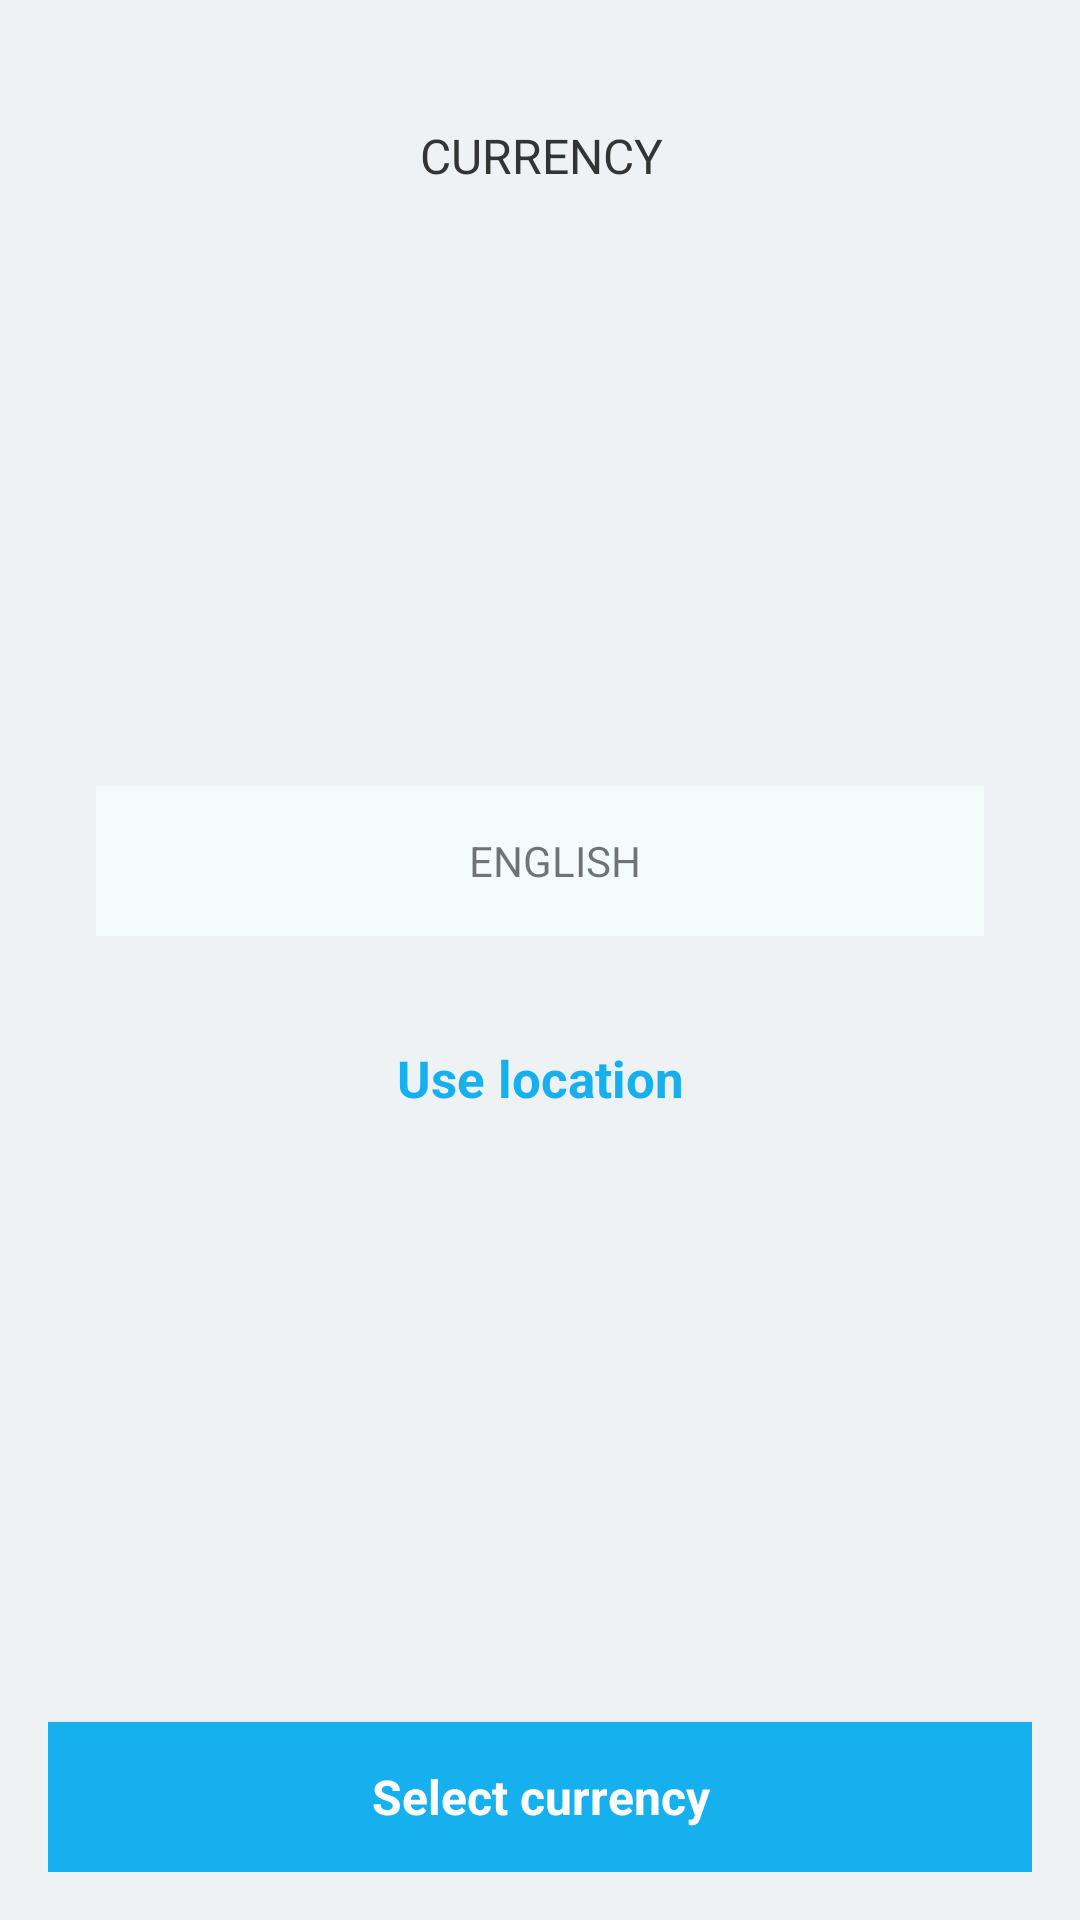

Write the Android layout XML for this screen, with the resource values it uses.
<!-- AndroidManifest.xml: application theme AppTheme -->
<!-- res/layout/content_main.xml -->
<?xml version="1.0" encoding="utf-8"?>
<RelativeLayout xmlns:android="http://schemas.android.com/apk/res/android"
    xmlns:app="http://schemas.android.com/apk/res-auto"
    xmlns:tools="http://schemas.android.com/tools"
    android:id="@+id/content_main"
    android:layout_width="match_parent"
    android:layout_height="match_parent"
    android:paddingBottom="@dimen/activity_vertical_margin"
    android:paddingLeft="@dimen/activity_horizontal_margin"
    android:paddingRight="@dimen/activity_horizontal_margin"
    android:paddingTop="@dimen/activity_vertical_margin"
    app:layout_behavior="@string/appbar_scrolling_view_behavior"
    android:background="@color/principal_content"
    tools:context=".MainActivity"
    tools:showIn="@layout/activity_main">

    <RelativeLayout
        android:layout_width="match_parent"
        android:layout_height="match_parent"
        android:layout_above="@+id/btn_detect"
        android:background="@drawable/border_content"
        android:gravity="center">

        <ImageView
            android:id="@+id/imageView"
            android:layout_width="match_parent"
            android:layout_height="wrap_content"
            android:layout_alignParentBottom="true"
            android:padding="@dimen/activity_vertical_margin"
            android:layout_centerHorizontal="true"
            app:srcCompat="@drawable/img_romerock_logo_gray" />

        <TextView
            android:id="@+id/txtValueWithCurrency"
            style="@style/textValue"
            android:layout_width="wrap_content"
            android:layout_height="wrap_content"
            android:layout_above="@+id/relCurrency"
            android:layout_centerHorizontal="true"
            android:layout_marginBottom="20sp"
            android:gravity="center"
            android:padding="10sp" />

        <RelativeLayout
            android:id="@+id/relCurrency"
            style="@style/currencyTextStyle"
            android:layout_width="match_parent"
            android:layout_height="@dimen/btn_height"
            android:layout_alignParentEnd="true"
            android:layout_alignParentLeft="true"
            android:layout_alignParentRight="true"
            android:layout_alignParentStart="true"
            android:layout_centerVertical="true"
            android:layout_margin="@dimen/activity_vertical_margin"
            android:gravity="center|center_vertical|center_horizontal">

            <TextView
                android:id="@+id/currency"
                android:layout_width="wrap_content"
                android:layout_height="match_parent"
                android:gravity="center_vertical|center|center_horizontal"
                android:text="@string/name_language"
                android:textAllCaps="true" />

            <ImageView
                android:id="@+id/imgUseCurrencyDetected"
                android:layout_width="wrap_content"
                android:layout_height="match_parent"
                android:layout_marginEnd="10dp"
                android:layout_marginRight="10dp"
                android:layout_toLeftOf="@+id/currency"
                android:layout_toStartOf="@+id/currency"
                android:foregroundGravity="center|center_horizontal|center_vertical" />
        </RelativeLayout>

        <TextView
            android:id="@+id/languageDetect"
            style="@style/currencyTextStyle"
            android:layout_width="wrap_content"
            android:layout_height="@dimen/language_height"
            android:layout_alignParentTop="true"
            android:layout_centerHorizontal="true"
            android:layout_margin="@dimen/currency_text_size"
            android:background="@drawable/border_currency"
            android:text="@string/currency"
            android:textAllCaps="true" />

        <TextView
            android:id="@+id/textDescription"
            style="@style/textLanguage"
            android:layout_width="match_parent"
            android:layout_height="wrap_content"
            android:layout_below="@+id/relCurrency"
            android:layout_centerHorizontal="true"
            android:layout_marginTop="10sp"
            android:gravity="center"
            android:padding="10sp"
            android:text="@string/default_settings" />
    </RelativeLayout>


    <Button
        android:id="@+id/btn_detect"
        style="@style/buttonStyleMain"
        android:layout_width="match_parent"
        android:layout_height="@dimen/btn_height"
        android:layout_alignParentBottom="true"
        android:layout_centerHorizontal="true"
        android:layout_marginTop="@dimen/activity_vertical_margin"
        android:gravity="center|center_vertical"
        android:text="@string/select_currency"
        android:textSize="16sp"
        tools:ignore="HardcodedText" />

</RelativeLayout>
<!-- resources referenced by this layout -->
<resources>
  <color name="principal_content">#EEF2F4</color>
  <dimen name="activity_horizontal_margin">16dp</dimen>
  <dimen name="activity_vertical_margin">16dp</dimen>
  <dimen name="btn_height">50sp</dimen>
  <dimen name="currency_text_size">16sp</dimen>
  <dimen name="language_height">40sp</dimen>
  <string name="currency">\tCurrency\t</string>
  <string name="default_settings">Use location</string>
  <string name="name_language">English</string>
  <string name="select_currency">Select currency</string>
  <style name="buttonStyleMain" parent="@android:style/Widget.Button.Small">
          <item name="android:textColor">#FFFFFF</item>
          <item name="android:textStyle">bold</item>
          <item name="android:width">80sp</item>
          <item name="android:textSize">@dimen/boton_text_size</item>
          <item name="android:background">@color/colorPrimary</item>
      </style>
  <style name="currencyTextStyle" parent="@android:style/Widget.Button.Small">
          <item name="android:textColor">#343434</item>
          <item name="android:textStyle">normal</item>
          <item name="android:textSize">@dimen/language_text_size</item>
          <item name="android:background">@color/centerDetect</item>
      </style>
  <style name="textLanguage" parent="ThemeOverlay.AppCompat.Light">
          <item name="android:textColor">#17B0EF</item>
          <item name="android:textStyle">bold</item>
          <item name="android:textSize">17sp</item>
      </style>
  <style name="textValue" parent="ThemeOverlay.AppCompat.Light">
          <item name="android:textColor">#7E7E7E</item>
          <item name="android:textStyle">bold</item>
          <item name="android:textSize">40sp</item>
      </style>
  <style name="AppTheme" parent="Theme.AppCompat.Light.DarkActionBar">
          
          <item name="colorPrimary">@color/colorPrimary</item>
          <item name="colorPrimaryDark">@color/colorPrimaryDark</item>
          <item name="colorAccent">@color/colorAccent</item>
      </style>
  <dimen name="boton_text_size">24sp</dimen>
  <color name="colorPrimary">#17B0EF</color>
  <dimen name="language_text_size">16sp</dimen>
  <color name="centerDetect">#F3FBFB</color>
  <color name="colorPrimaryDark">#1976d2</color>
  <color name="colorAccent">#0288D1</color>
</resources>
